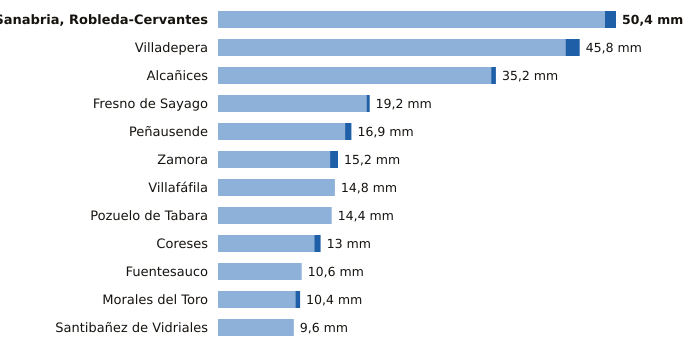

The table this chart was drawn from, first rows:
estacion, provincia, indicativo, mm_6_dias_anteriores, mm_hoy, mm_7_dias, horas_de_hoy
Sanabria, Robleda-Cervantes, Zamora, 2766E, 49.0, 1.4, 50.4, 21
Villadepera, Zamora, 2804F, 44.0, 1.8, 45.8, 19
Alcañices, Zamora, 2966D, 34.6, 0.6, 35.2, 20
Fresno de Sayago, Zamora, 2885K, 18.8, 0.4, 19.2, 20
Peñausende, Zamora, 2882D, 16.1, 0.8, 16.9, 21
Zamora, Zamora, 2614, 14.2, 1.0, 15.2, 21
Villafáfila, Zamora, 2611D, 14.8, 0.0, 14.8, 20
Pozuelo de Tabara, Zamora, 2789H, 14.4, 0.0, 14.4, 20
Coreses, Zamora, 2565, 12.2, 0.8, 13.0, 21
Fuentesauco, Zamora, 2555B, 10.6, 0.0, 10.6, 17
Morales del Toro, Zamora, 2536D, 9.8, 0.6, 10.4, 19
Santibañez de Vidriales, Zamora, 2777K, 9.6, 0.0, 9.6, 18
